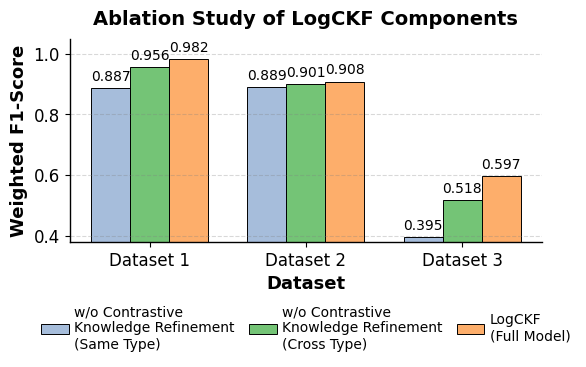

This chart was generated by the following Python code:
import matplotlib.pyplot as plt
import numpy as np
from matplotlib import rcParams

# --- Matplotlib 全局配置（论文风格） ---
rcParams.update({
    'font.family': 'serif',
    'font.serif': ['Times New Roman'],
    'axes.edgecolor': 'black',
    'axes.linewidth': 1.0,
    'axes.labelsize': 13,
    'axes.titlesize': 14,
    'xtick.labelsize': 12,
    'ytick.labelsize': 12,
    'legend.fontsize': 10,
    'pdf.fonttype': 42, 
    'ps.fonttype': 42,
})

# --- Data ---
settings = [
    'w/o Contrastive\nKnowledge Refinement\n(Same Type)',
    'w/o Contrastive\nKnowledge Refinement\n(Cross Type)',
    'LogCKF\n(Full Model)'
]
dataset_labels = ['Dataset 1', 'Dataset 2', 'Dataset 3']
data = {
    'Dataset 1': [0.887, 0.956, 0.982],
    'Dataset 2': [0.889, 0.901, 0.908],
    'Dataset 3': [0.395, 0.518, 0.597],
}

# --- Plotting ---
n_settings = len(settings)
n_datasets = len(dataset_labels)
index = np.arange(n_datasets)
bar_width = 0.25

fig, ax = plt.subplots(figsize=(6.0, 3.8))

colors = ['#a6bddb', '#74c476', '#fdae6b']

# 绘制柱状图
for i, setting in enumerate(settings):
    scores = [data[ds][i] for ds in dataset_labels]
    position = index - bar_width + (i * bar_width)
    bars = ax.bar(position, scores, bar_width,
                  label=setting, color=colors[i],
                  edgecolor='black', linewidth=0.7)
    
    # 数据标签稍微上移
    for bar in bars:
        height = bar.get_height()
        ax.text(bar.get_x() + bar.get_width() / 2,
                height + 0.015,
                f'{height:.3f}',
                ha='center', va='bottom', fontsize=10, color='black')

# --- 坐标轴与标题 ---
ax.set_ylabel('Weighted F1-Score', fontweight='bold')
ax.set_xlabel('Dataset', fontweight='bold')
ax.set_xticks(index)
ax.set_xticklabels(dataset_labels)
ax.set_ylim(0.38, 1.05)
ax.set_title('Ablation Study of LogCKF Components', pad=10, fontweight='bold')

# --- 网格与边框 ---
ax.spines['top'].set_visible(False)
ax.spines['right'].set_visible(False)
ax.yaxis.grid(True, linestyle='--', color='gray', alpha=0.3)
ax.xaxis.grid(False)

# --- 图例 ---
ax.legend(
    loc='upper center',
    bbox_to_anchor=(0.5, -0.25),  
    ncol=3,
    frameon=False,
    columnspacing=1.0,
    handletextpad=0.4,
    title_fontsize=10
)

# --- 布局与保存 ---
fig.tight_layout()
plt.subplots_adjust(bottom=0.35) 
plt.savefig('ablation_study_chart_topconf.pdf', dpi=600, bbox_inches='tight')
plt.savefig('ablation_study_chart_topconf.png', dpi=600, bbox_inches='tight')
plt.show()
